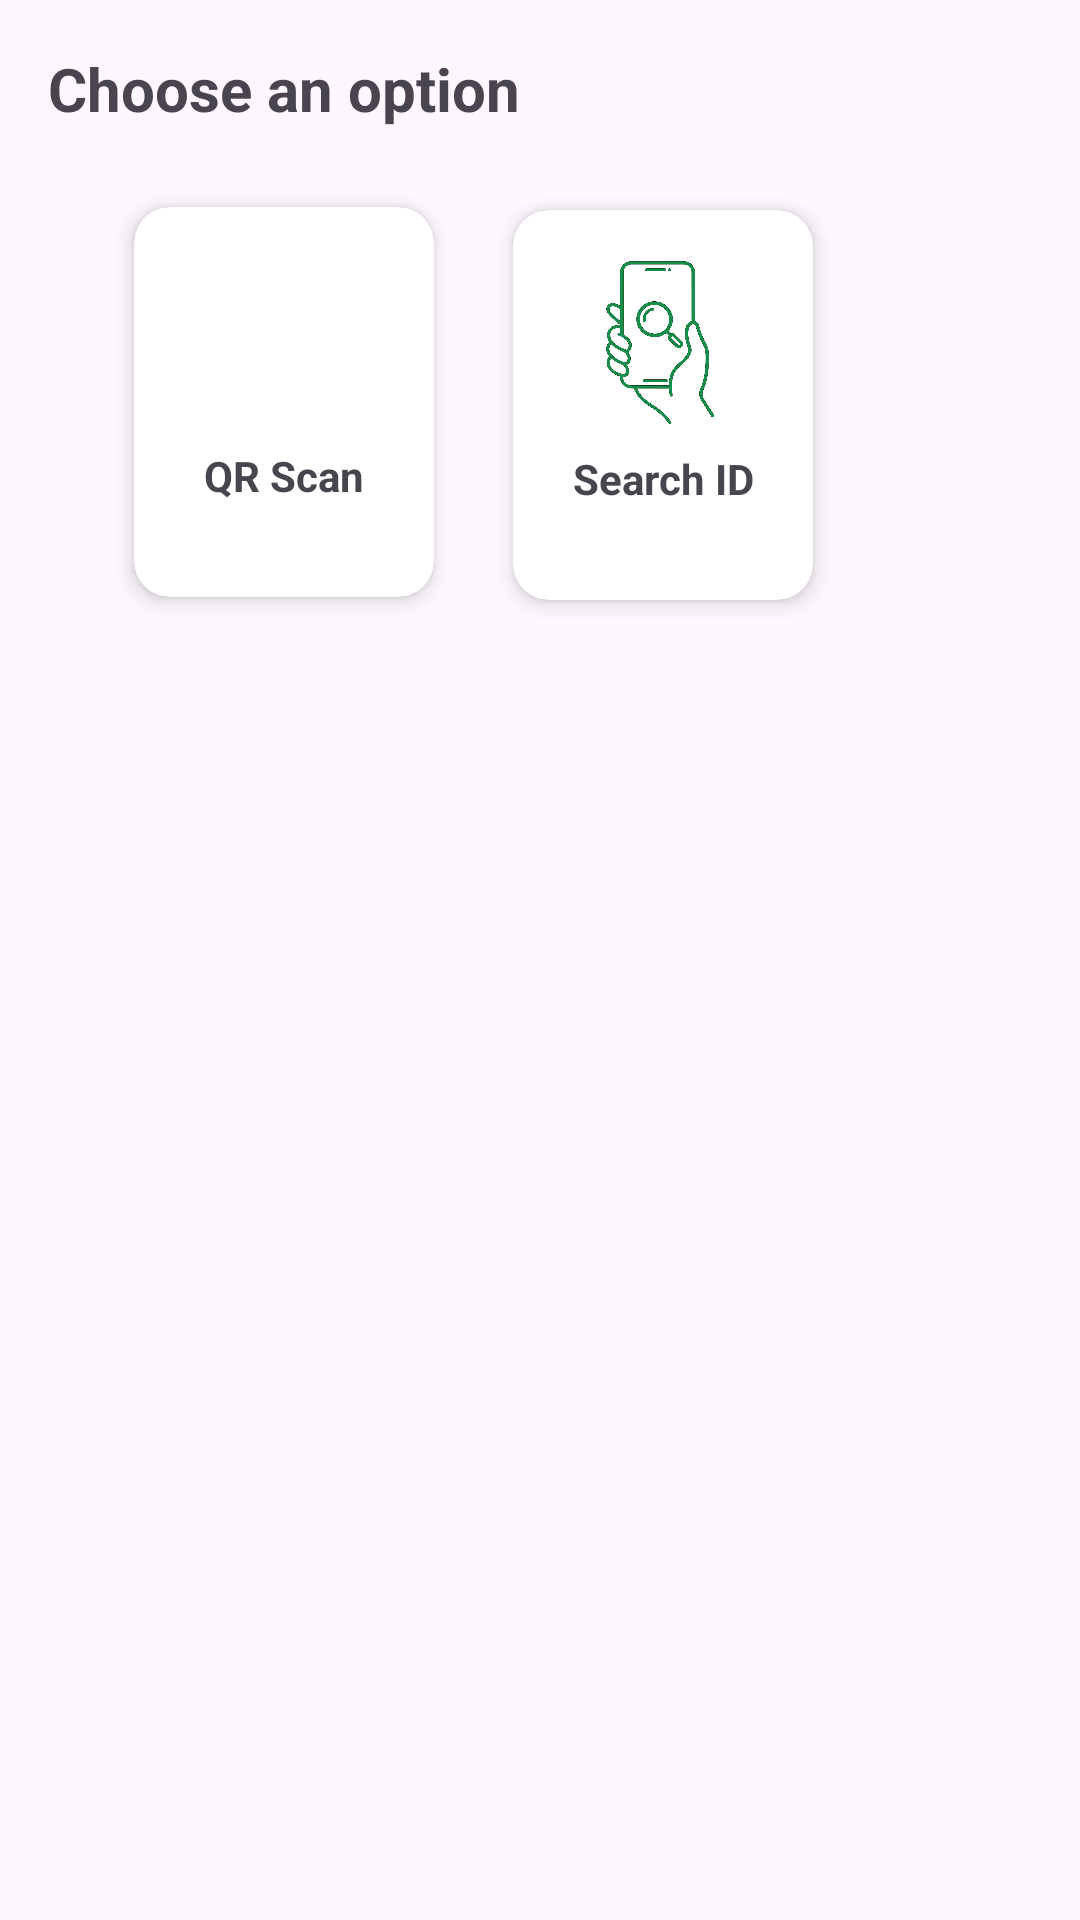

Write the Android layout XML for this screen, with the resource values it uses.
<!-- AndroidManifest.xml: application theme Theme.ModuleTask -->
<!-- res/layout/bottom_sheet_layout.xml -->
<?xml version="1.0" encoding="utf-8"?>
<LinearLayout xmlns:android="http://schemas.android.com/apk/res/android"
    xmlns:app="http://schemas.android.com/apk/res-auto"
    android:layout_width="match_parent"
    android:layout_height="wrap_content"
    android:orientation="vertical"
    android:padding="16dp">

    <TextView
        android:id="@+id/tvTitle"
        android:layout_width="wrap_content"
        android:layout_height="wrap_content"
        android:text="Choose an option"
        android:textSize="20sp"
        android:textStyle="bold" />

    <LinearLayout
        android:layout_width="match_parent"
        android:layout_height="wrap_content"
        android:orientation="horizontal"
        android:padding="16dp"
        android:weightSum="5">


        <LinearLayout
            android:layout_width="wrap_content"
            android:layout_height="wrap_content"
            android:layout_weight="0.5"
            android:orientation="vertical"
            android:gravity="center">

            <androidx.cardview.widget.CardView
                android:id="@+id/cardViewOne"
                android:layout_width="100dp"
                android:layout_height="130dp"
                android:layout_margin="10dp"
                android:backgroundTint="@android:color/white"
                app:cardCornerRadius="12dp"
                app:cardElevation="4dp">

                <ImageView
                    android:id="@+id/btnScan"
                    android:layout_width="60dp"
                    android:layout_height="60dp"
                    android:src="@drawable/scan_icon"
                    android:layout_gravity="center_horizontal"
                    android:layout_marginTop="14dp"/>

                <TextView
                    android:layout_width="wrap_content"
                    android:layout_height="wrap_content"
                    android:layout_marginTop="80dp"
                    android:text="QR Scan"
                    android:layout_gravity="center_horizontal"
                    android:textStyle="bold"/>

            </androidx.cardview.widget.CardView>

        </LinearLayout>

        <LinearLayout
            android:layout_width="wrap_content"
            android:layout_height="wrap_content"
            android:layout_weight="0.5"
            android:orientation="vertical"
            android:gravity="center">

            <androidx.cardview.widget.CardView
                android:id="@+id/cardViewTwo"
                android:layout_width="100dp"
                android:layout_height="130dp"
                android:layout_margin="11dp"
                android:layout_weight="0.5"
                android:backgroundTint="@android:color/white"
                app:cardCornerRadius="12dp"
                app:cardElevation="4dp">

                <TextView
                    android:layout_width="match_parent"
                    android:layout_height="wrap_content"
                    android:text="Search ID"
                    android:layout_marginTop="80dp"
                    android:gravity="center"
                    android:textStyle="bold"/>

                <ImageView
                    android:id="@+id/btnSearch"
                    android:layout_width="60dp"
                    android:layout_height="60dp"
                    android:src="@drawable/search_icon"
                    android:layout_gravity="center_horizontal"
                    android:layout_marginTop="14dp"/>

            </androidx.cardview.widget.CardView>

        </LinearLayout>


    </LinearLayout>


</LinearLayout>
<!-- resources referenced by this layout -->
<resources>
  <!-- drawable search_icon: png bitmap (drawable, 276694 bytes) -->
  <style name="Theme.ModuleTask" parent="Base.Theme.ModuleTask" />
  <style name="Base.Theme.ModuleTask" parent="Theme.Material3.DayNight.NoActionBar">
          
          
      </style>
</resources>
